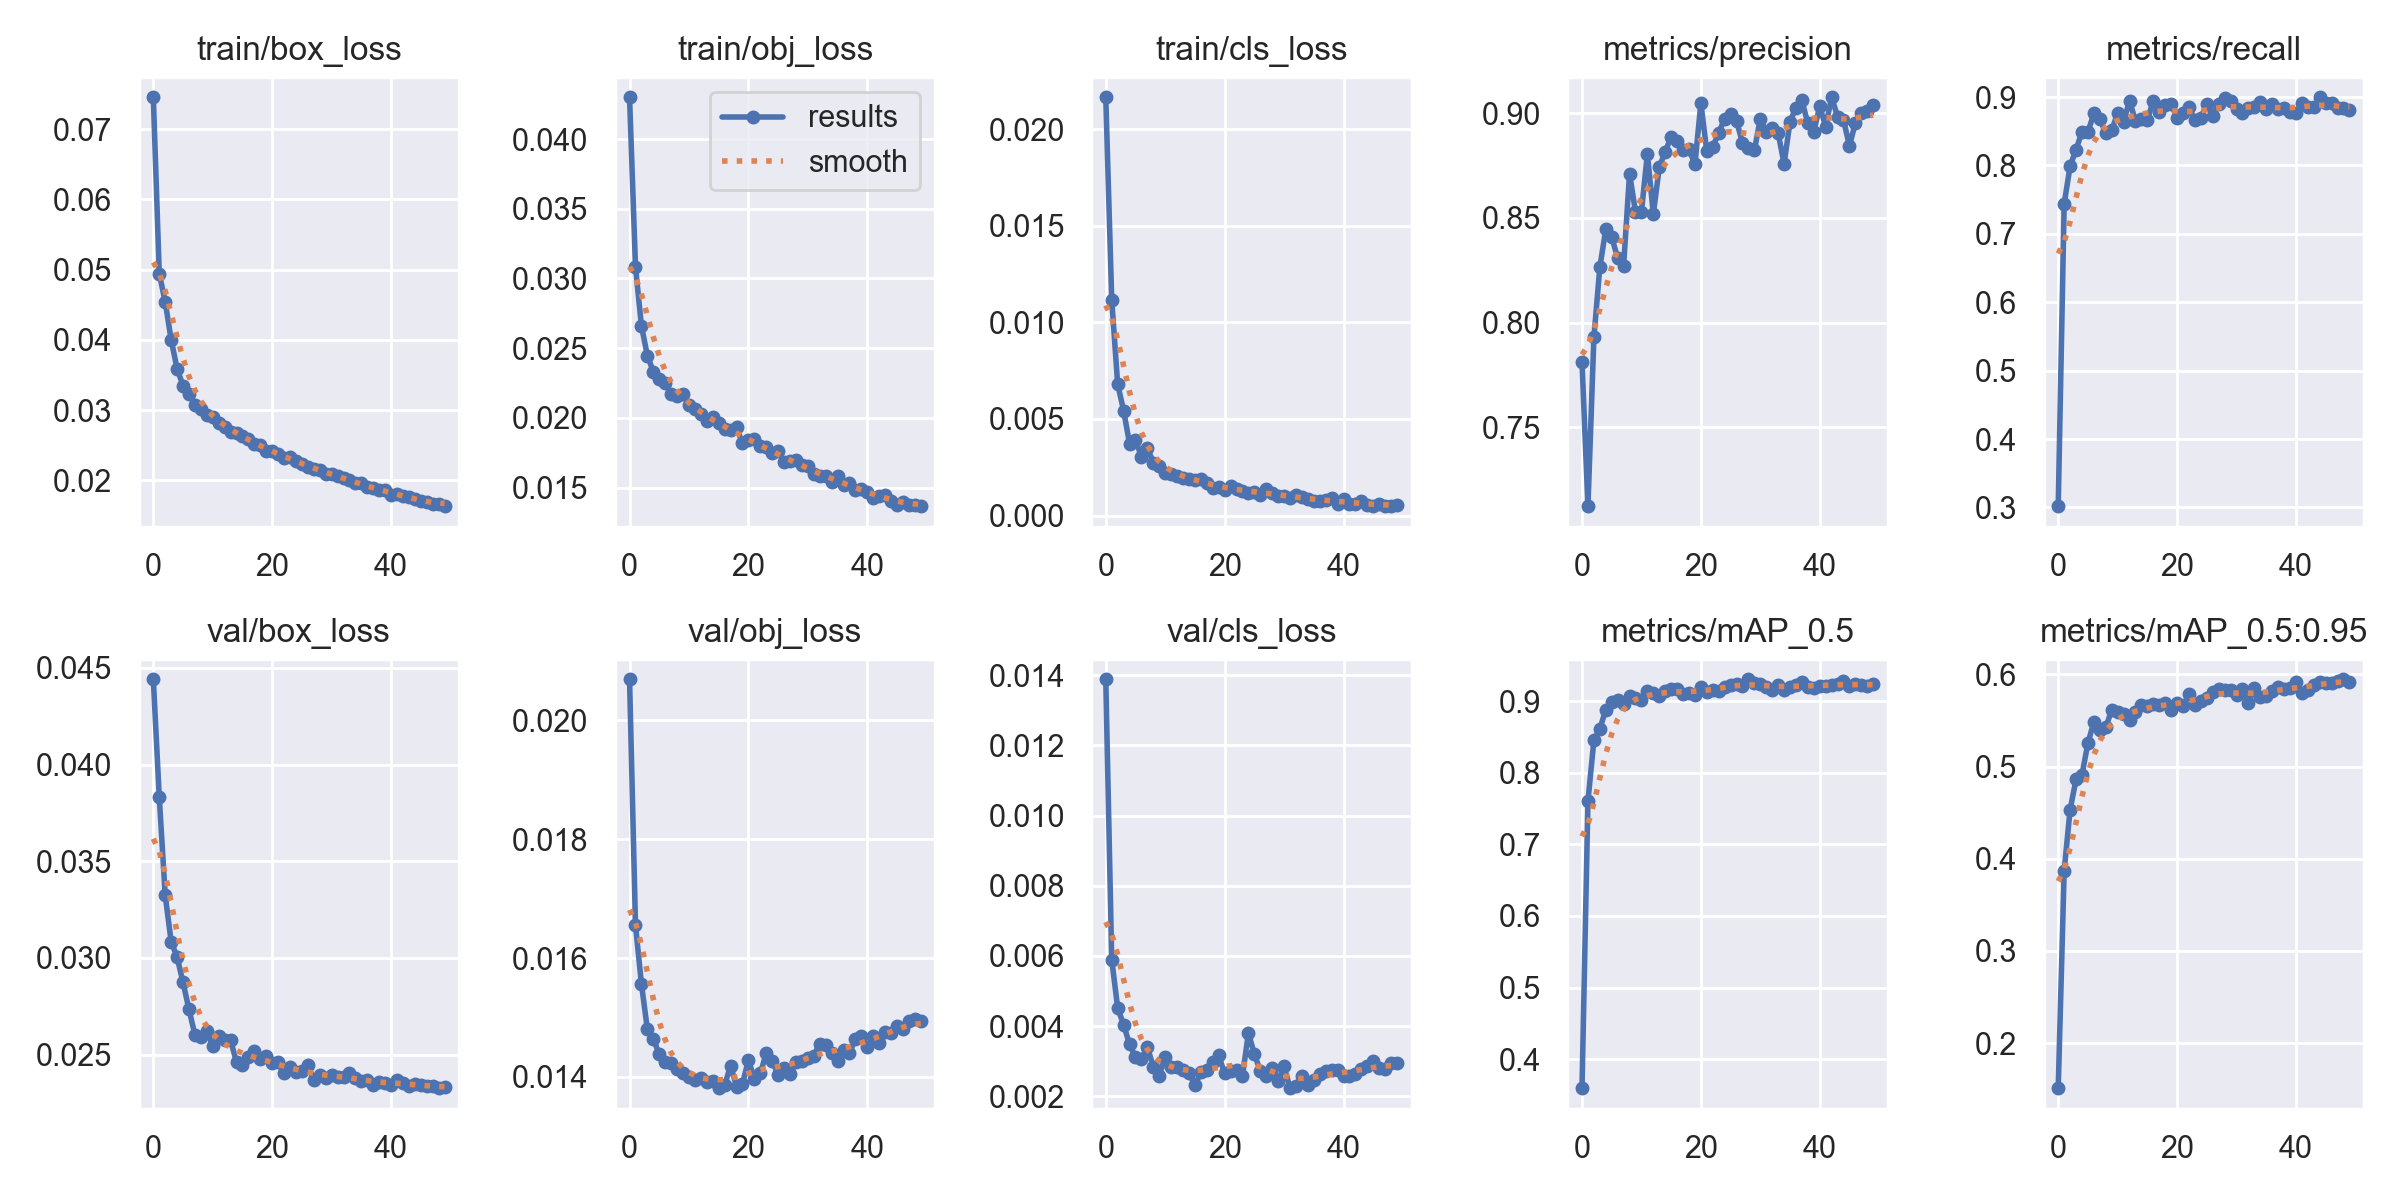

Values plotted in this chart, from the file beside it:
epoch, train/box_loss, train/obj_loss, train/cls_loss, metrics/precision, metrics/recall, metrics/mAP_0.5, metrics/mAP_0.5:0.95, val/box_loss, val/obj_loss, val/cls_loss, x/lr0, x/lr1, x/lr2
0, 0.07455, 0.043, 0.02164, 0.7813, 0.3019, 0.3595, 0.151, 0.04441, 0.02069, 0.01388, 0.06838, 0.001664, 0.001664
1, 0.04945, 0.03082, 0.01118, 0.7124, 0.7438, 0.7603, 0.387, 0.03832, 0.01655, 0.005893, 0.03665, 0.003265, 0.003265
2, 0.0454, 0.0266, 0.006794, 0.793, 0.799, 0.8452, 0.4534, 0.03323, 0.01557, 0.004521, 0.004849, 0.0048, 0.0048
3, 0.04002, 0.02446, 0.005434, 0.8265, 0.8232, 0.8612, 0.4861, 0.03085, 0.0148, 0.004037, 0.004703, 0.004703, 0.004703
4, 0.03589, 0.02332, 0.003725, 0.8445, 0.8494, 0.888, 0.4913, 0.03004, 0.01464, 0.003479, 0.004703, 0.004703, 0.004703
5, 0.03349, 0.02281, 0.003913, 0.8409, 0.8488, 0.899, 0.5256, 0.02873, 0.01438, 0.003106, 0.004604, 0.004604, 0.004604
6, 0.03235, 0.02248, 0.003041, 0.8308, 0.876, 0.9016, 0.5486, 0.02734, 0.01425, 0.003068, 0.004505, 0.004505, 0.004505
7, 0.03074, 0.02174, 0.003492, 0.8272, 0.8682, 0.8967, 0.5395, 0.02602, 0.01424, 0.0034, 0.004406, 0.004406, 0.004406
8, 0.03018, 0.02157, 0.00274, 0.8712, 0.8468, 0.9077, 0.5426, 0.02592, 0.01414, 0.002838, 0.004307, 0.004307, 0.004307
9, 0.02925, 0.02169, 0.002546, 0.8529, 0.8513, 0.905, 0.5616, 0.02623, 0.01407, 0.002585, 0.004208, 0.004208, 0.004208
10, 0.02896, 0.02091, 0.0022, 0.8528, 0.8768, 0.902, 0.5596, 0.02544, 0.014, 0.003132, 0.004109, 0.004109, 0.004109
11, 0.02816, 0.02066, 0.002172, 0.8807, 0.8634, 0.9139, 0.5568, 0.02595, 0.01396, 0.002834, 0.00401, 0.00401, 0.00401
12, 0.0276, 0.02024, 0.00203, 0.8519, 0.8949, 0.9119, 0.5503, 0.02575, 0.01398, 0.00282, 0.003911, 0.003911, 0.003911
13, 0.02694, 0.01981, 0.001938, 0.8741, 0.8647, 0.9075, 0.5598, 0.02575, 0.01391, 0.002744, 0.003812, 0.003812, 0.003812
14, 0.02668, 0.02006, 0.001916, 0.8817, 0.8673, 0.9139, 0.5666, 0.0246, 0.01394, 0.002664, 0.003713, 0.003713, 0.003713
15, 0.02629, 0.01961, 0.001831, 0.8887, 0.8671, 0.9167, 0.5663, 0.02449, 0.01381, 0.002313, 0.003614, 0.003614, 0.003614
16, 0.02582, 0.01921, 0.001914, 0.8867, 0.8945, 0.9169, 0.5684, 0.02488, 0.01386, 0.002679, 0.003515, 0.003515, 0.003515
17, 0.02514, 0.0191, 0.001675, 0.8823, 0.8777, 0.9102, 0.5665, 0.02517, 0.01419, 0.002749, 0.003416, 0.003416, 0.003416
18, 0.02507, 0.01931, 0.001445, 0.8827, 0.889, 0.9118, 0.5687, 0.02477, 0.01384, 0.002968, 0.003317, 0.003317, 0.003317
19, 0.02415, 0.01818, 0.001478, 0.8756, 0.8899, 0.9083, 0.5617, 0.02491, 0.01388, 0.003165, 0.003218, 0.003218, 0.003218
20, 0.02415, 0.01843, 0.001306, 0.9048, 0.8697, 0.9193, 0.5686, 0.02457, 0.01428, 0.002649, 0.003119, 0.003119, 0.003119
21, 0.02372, 0.01846, 0.001515, 0.8818, 0.8774, 0.9122, 0.5656, 0.02459, 0.01397, 0.002725, 0.00302, 0.00302, 0.00302
22, 0.02319, 0.01801, 0.001362, 0.884, 0.885, 0.9156, 0.579, 0.02405, 0.01406, 0.002743, 0.002921, 0.002921, 0.002921
23, 0.02329, 0.01789, 0.001289, 0.8906, 0.8662, 0.9137, 0.5674, 0.02434, 0.0144, 0.002571, 0.002822, 0.002822, 0.002822
24, 0.02279, 0.01745, 0.001176, 0.8973, 0.8696, 0.9203, 0.5715, 0.02413, 0.01427, 0.003806, 0.002723, 0.002723, 0.002723
25, 0.02237, 0.01759, 0.001228, 0.8996, 0.8898, 0.9229, 0.5748, 0.02418, 0.01403, 0.003199, 0.002624, 0.002624, 0.002624
26, 0.02193, 0.01684, 0.001084, 0.8964, 0.8731, 0.9233, 0.5809, 0.02448, 0.01414, 0.002722, 0.002525, 0.002525, 0.002525
27, 0.02157, 0.01693, 0.001359, 0.8859, 0.8901, 0.9214, 0.584, 0.02369, 0.01404, 0.002564, 0.002426, 0.002426, 0.002426
28, 0.02145, 0.01695, 0.001145, 0.8834, 0.8987, 0.9306, 0.583, 0.02393, 0.01426, 0.002806, 0.002327, 0.002327, 0.002327
29, 0.02095, 0.01663, 0.001012, 0.8823, 0.8937, 0.9258, 0.5835, 0.02379, 0.01427, 0.002447, 0.002228, 0.002228, 0.002228
30, 0.02095, 0.01655, 0.001007, 0.8973, 0.8832, 0.9241, 0.5774, 0.02393, 0.01431, 0.002852, 0.002129, 0.002129, 0.002129
31, 0.02059, 0.01598, 0.0009296, 0.8913, 0.8766, 0.9195, 0.5842, 0.02385, 0.01436, 0.00223, 0.00203, 0.00203, 0.00203
32, 0.02037, 0.0158, 0.001079, 0.8929, 0.8835, 0.9153, 0.5689, 0.02386, 0.01456, 0.002287, 0.001931, 0.001931, 0.001931
33, 0.02007, 0.01586, 0.0009344, 0.8906, 0.885, 0.923, 0.5852, 0.02403, 0.01454, 0.002581, 0.001832, 0.001832, 0.001832
34, 0.0196, 0.0154, 0.000847, 0.8758, 0.8927, 0.915, 0.5755, 0.02377, 0.0144, 0.002313, 0.001733, 0.001733, 0.001733
35, 0.01959, 0.01583, 0.0007742, 0.8959, 0.8824, 0.9192, 0.5768, 0.02365, 0.01426, 0.002474, 0.001634, 0.001634, 0.001634
36, 0.01898, 0.01516, 0.0007734, 0.9027, 0.8903, 0.9232, 0.5823, 0.02367, 0.01445, 0.00263, 0.001535, 0.001535, 0.001535
37, 0.01886, 0.01535, 0.000791, 0.9061, 0.8824, 0.9264, 0.5859, 0.02342, 0.01441, 0.002713, 0.001436, 0.001436, 0.001436
38, 0.01866, 0.01479, 0.0008861, 0.8952, 0.8837, 0.9196, 0.5843, 0.02358, 0.01463, 0.002755, 0.001337, 0.001337, 0.001337
39, 0.01868, 0.01493, 0.0005728, 0.8912, 0.8789, 0.9186, 0.5849, 0.02352, 0.01469, 0.002751, 0.001238, 0.001238, 0.001238
40, 0.01798, 0.01465, 0.0008789, 0.9033, 0.8761, 0.9218, 0.5922, 0.02344, 0.0145, 0.002572, 0.001139, 0.001139, 0.001139
41, 0.01806, 0.01429, 0.0005875, 0.8936, 0.8916, 0.9213, 0.5798, 0.0237, 0.01469, 0.002584, 0.00104, 0.00104, 0.00104
42, 0.0177, 0.01441, 0.0005966, 0.9076, 0.8856, 0.9221, 0.5834, 0.02352, 0.01458, 0.00263, 0.000941, 0.000941, 0.000941
43, 0.0176, 0.01445, 0.0007606, 0.8984, 0.8849, 0.9241, 0.5881, 0.0234, 0.01475, 0.002769, 0.000842, 0.000842, 0.000842
44, 0.01736, 0.01404, 0.0005571, 0.8969, 0.8997, 0.9279, 0.5914, 0.0235, 0.01474, 0.002853, 0.000743, 0.000743, 0.000743
45, 0.017, 0.01377, 0.0004971, 0.8844, 0.892, 0.9212, 0.5909, 0.02343, 0.01485, 0.003004, 0.000644, 0.000644, 0.000644
46, 0.01698, 0.01394, 0.0005923, 0.8954, 0.8917, 0.9239, 0.5908, 0.02336, 0.0148, 0.002809, 0.000545, 0.000545, 0.000545
47, 0.01658, 0.01372, 0.0004859, 0.9001, 0.8834, 0.923, 0.5934, 0.02338, 0.01494, 0.002774, 0.000446, 0.000446, 0.000446
48, 0.01663, 0.01375, 0.0005151, 0.901, 0.8836, 0.9208, 0.5948, 0.02327, 0.01497, 0.002937, 0.000347, 0.000347, 0.000347
49, 0.01632, 0.01366, 0.0005694, 0.9037, 0.8809, 0.9242, 0.5918, 0.0233, 0.01494, 0.002936, 0.000248, 0.000248, 0.000248
